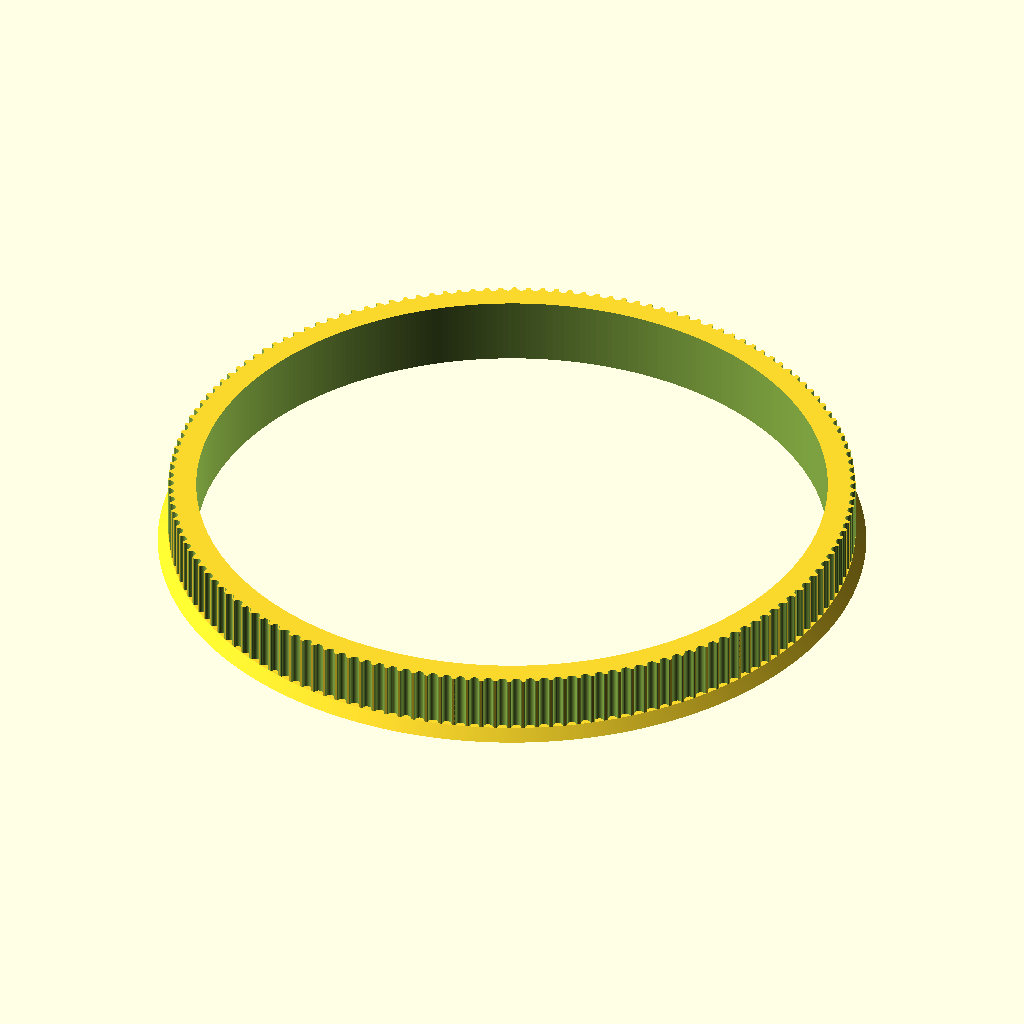
Cell 1: the model at its default parameters.
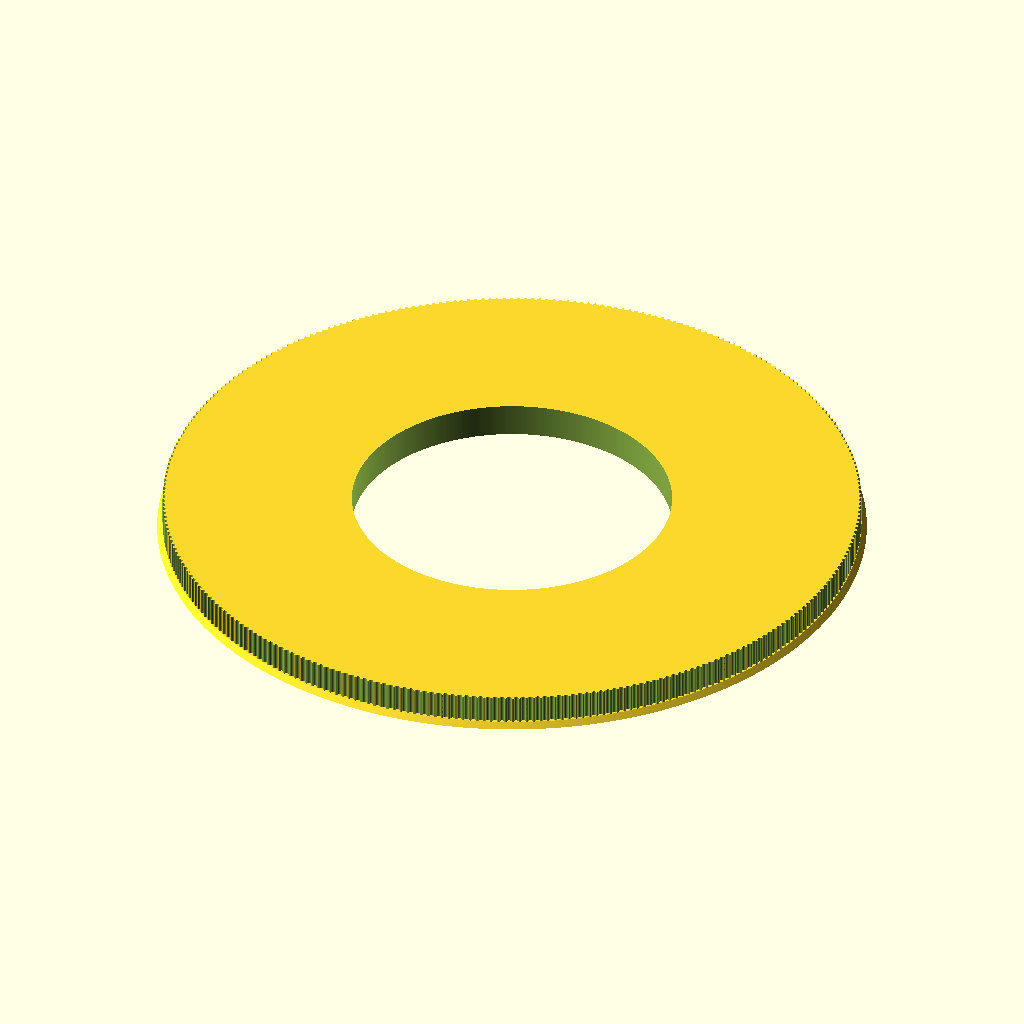
Cell 2: teeth = 308 (everything else at default).
All cells are drawn from the same view direction (rotation 55°, 0°, 25°, orthographic, colour scheme Cornfield), but the view is re-fitted for each cell, so position and scale can differ between cells as well as the parameter.
The OpenSCAD source (CAD/AltitudePulley.scad):
// Parametric Pulley with multiple belt profiles
// by droftarts January 2012

// Based on pulleys by:
// http://www.thingiverse.com/thing:11256 by me!
// https://github.com/prusajr/PrusaMendel by Josef Prusa
// http://www.thingiverse.com/thing:3104 by GilesBathgate
// http://www.thingiverse.com/thing:2079 by nophead

// dxf tooth data from http://oem.cadregister.com/asp/PPOW_Entry.asp?company=915217&elementID=07807803/METRIC/URETH/WV0025/F
// pulley diameter checked and modelled from data at http://www.sdp-si.com/D265/HTML/D265T016.html

/**
 * @name Pulley
 * @category Printed
 * @using 1 x m3 nut, normal or nyloc
 * @using 1 x m3x10 set screw or 1 x m3x8 grub screw
 */


// tuneable constants
$fn = 760;

teeth = 154;			// Number of teeth, standard Mendel T5 belt = 8, gives Outside Diameter of 11.88mm
profile = 12;		// 1=MXL 2=40DP 3=XL 4=H 5=T2.5 6=T5 7=T10 8=AT5 9=HTD_3mm 10=HTD_5mm 11=HTD_8mm 12=GT2_2mm 13=GT2_3mm 14=GT2_5mm

motor_shaft = 89.6;	// NEMA17 motor shaft exact diameter = 5
m3_dia = 3.2;		// 3mm hole diameter
m3_nut_hex = 1;		// 1 for hex, 0 for square nut
m3_nut_flats = 5.7;	// normal M3 hex nut exact width = 5.5
m3_nut_depth = 2.7;	// normal M3 hex nut exact depth = 2.4, nyloc = 4

retainer = 0;		// Belt retainer above teeth, 0 = No, 1 = Yes
retainer_ht = 1.2;	// height of retainer flange over pulley, standard = 1.5
idler = 1;			// Belt retainer below teeth, 0 = No, 1 = Yes
idler_ht = 1.5;		// height of idler flange over pulley, standard = 1.5

pulley_t_ht = 8.0;	// length of toothed part of pulley, standard = 12
pulley_b_ht = 1.5;		// pulley base height, standard = 8. Set to same as idler_ht if you want an idler but no pulley.
pulley_b_dia = 107.0;	// pulley base diameter, standard = 20
no_of_nuts = 1;		// number of captive nuts required, standard = 1
nut_angle = 90;		// angle between nuts, standard = 90
nut_shaft_distance = 1.2;	// distance between inner face of nut and shaft, can be negative.


//	********************************
//	** Scaling tooth for good fit **
//	********************************
/*	To improve fit of belt to pulley, set the following constant. Decrease or increase by 0.1mm at a time. We are modelling the *BELT* tooth here, not the tooth on the pulley. Increasing the number will *decrease* the pulley tooth size. Increasing the tooth width will also scale proportionately the tooth depth, to maintain the shape of the tooth, and increase how far into the pulley the tooth is indented. Can be negative */

additional_tooth_width = 0.2; //mm

//	If you need more tooth depth than this provides, adjust the following constant. However, this will cause the shape of the tooth to change.

additional_tooth_depth = 0; //mm

// calculated constants

nut_elevation = pulley_b_ht/2;
m3_nut_points = 2*((m3_nut_flats/2)/cos(30)); // This is needed for the nut trap

// The following set the pulley diameter for a given number of teeth

MXL_pulley_dia = tooth_spacing (2.032,0.254);
40DP_pulley_dia = tooth_spacing (2.07264,0.1778);
XL_pulley_dia = tooth_spacing (5.08,0.254);
H_pulley_dia = tooth_spacing (9.525,0.381);
T2_5_pulley_dia = tooth_spaceing_curvefit (0.7467,0.796,1.026);
T5_pulley_dia = tooth_spaceing_curvefit (0.6523,1.591,1.064);
T10_pulley_dia = tooth_spacing (10,0.93);
AT5_pulley_dia = tooth_spaceing_curvefit (0.6523,1.591,1.064);
HTD_3mm_pulley_dia = tooth_spacing (3,0.381);
HTD_5mm_pulley_dia = tooth_spacing (5,0.5715);
HTD_8mm_pulley_dia = tooth_spacing (8,0.6858);
GT2_2mm_pulley_dia = tooth_spacing (2,0.254);
GT2_3mm_pulley_dia = tooth_spacing (3,0.381);
GT2_5mm_pulley_dia = tooth_spacing (5,0.5715);

// The following calls the pulley creation part, and passes the pulley diameter and tooth width to that module

if ( profile == 1 ) { pulley ( "MXL" , MXL_pulley_dia , 0.508 , 1.321 ); }
if ( profile == 2 ) { pulley ( "40 D.P." , 40DP_pulley_dia , 0.457 , 1.226 ); }
if ( profile == 3 ) { pulley ( "XL" , XL_pulley_dia , 1.27, 3.051 ); }
if ( profile == 4 ) { pulley ( "H" , H_pulley_dia ,1.905 , 5.359 ); }
if ( profile == 5 ) { pulley ( "T2.5" , T2_5_pulley_dia , 0.7 , 1.678 ); }
if ( profile == 6 ) { pulley ( "T5" , T5_pulley_dia , 1.19 , 3.264 ); }
if ( profile == 7 ) { pulley ( "T10" , T10_pulley_dia , 2.5 , 6.13 ); }
if ( profile == 8 ) { pulley ( "AT5" , AT5_pulley_dia , 1.19 , 4.268 ); }
if ( profile == 9 ) { pulley ( "HTD 3mm" , HTD_3mm_pulley_dia , 1.289 , 2.27 ); }
if ( profile == 10 ) { pulley ( "HTD 5mm" , HTD_5mm_pulley_dia , 2.199 , 3.781 ); }
if ( profile == 11 ) { pulley ( "HTD 8mm" , HTD_8mm_pulley_dia , 3.607 , 6.603 ); }
if ( profile == 12 ) { pulley ( "GT2 2mm" , GT2_2mm_pulley_dia , 0.764 , 1.494 ); }
if ( profile == 13 ) { pulley ( "GT2 3mm" , GT2_3mm_pulley_dia , 1.169 , 2.31 ); }
if ( profile == 14 ) { pulley ( "GT2 5mm" , GT2_5mm_pulley_dia , 1.969 , 3.952 ); }

// Functions

function tooth_spaceing_curvefit (b,c,d)
	= ((c * pow(teeth,d)) / (b + pow(teeth,d))) * teeth ;

function tooth_spacing(tooth_pitch,pitch_line_offset)
	= (2*((teeth*tooth_pitch)/(3.14159265*2)-pitch_line_offset)) ;

// Main Module

module pulley( belt_type , pulley_OD , tooth_depth , tooth_width )
	{
	echo (str("Belt type = ",belt_type,"; Number of teeth = ",teeth,"; Pulley Outside Diameter = ",pulley_OD,"mm "));
	tooth_distance_from_centre = sqrt( pow(pulley_OD/2,2) - pow((tooth_width+additional_tooth_width)/2,2));
	tooth_width_scale = (tooth_width + additional_tooth_width ) / tooth_width;
	tooth_depth_scale = ((tooth_depth + additional_tooth_depth ) / tooth_depth) ;


//	************************************************************************
//	*** uncomment the following line if pulley is wider than puller base ***
//	************************************************************************

//	translate ([0,0, pulley_b_ht + pulley_t_ht + retainer_ht ]) rotate ([0,180,0])

	difference()
	 {	 
		union()
		{
			//base
	
			if ( pulley_b_ht < 2 ) { echo ("CAN'T DRAW PULLEY BASE, HEIGHT LESS THAN 2!!!"); } else {
				rotate_extrude($fn=pulley_b_dia*2)
				{
						square([pulley_b_dia/2-1,pulley_b_ht]);
						square([pulley_b_dia/2,pulley_b_ht-1]);
						translate([pulley_b_dia/2-1,pulley_b_ht-1]) circle(1);
				}
			}
	
		difference()
			{
			//shaft - diameter is outside diameter of pulley
			
			translate([0,0,pulley_b_ht]) 
			rotate ([0,0,360/(teeth*4)]) 
			cylinder(r=pulley_OD/2,h=pulley_t_ht, $fn=teeth*4);
	
			//teeth - cut out of shaft
		
			for(i=[1:teeth]) 
			rotate([0,0,i*(360/teeth)])
			translate([0,-tooth_distance_from_centre,pulley_b_ht -1]) 
			scale ([ tooth_width_scale , tooth_depth_scale , 1 ]) 
			{
			if ( profile == 1 ) { MXL();}
			if ( profile == 2 ) { 40DP();}
			if ( profile == 3 ) { XL();}
			if ( profile == 4 ) { H();}
			if ( profile == 5 ) { T2_5();}
			if ( profile == 6 ) { T5();}
			if ( profile == 7 ) { T10();}
			if ( profile == 8 ) { AT5();}
			if ( profile == 9 ) { HTD_3mm();}
			if ( profile == 10 ) { HTD_5mm();}
			if ( profile == 11 ) { HTD_8mm();}
			if ( profile == 12 ) { GT2_2mm();}
			if ( profile == 13 ) { GT2_3mm();}
			if ( profile == 14 ) { GT2_5mm();}
			}

			}
			
		//belt retainer / idler
		if ( retainer > 0 ) {translate ([0,0, pulley_b_ht + pulley_t_ht ]) 
		rotate_extrude($fn=teeth*4)  
		polygon([[0,0],[pulley_OD/2,0],[pulley_OD/2 + retainer_ht , retainer_ht],[0 , retainer_ht],[0,0]]);}
		
		if ( idler > 0 ) {translate ([0,0, pulley_b_ht - idler_ht ]) 
		rotate_extrude($fn=teeth*4)  
		polygon([[0,0],[pulley_OD/2 + idler_ht,0],[pulley_OD/2 , idler_ht],[0 , idler_ht],[0,0]]);}
	
		}
	   
		//hole for motor shaft
		translate([0,0,-1])cylinder(r=motor_shaft/2,h=pulley_b_ht + pulley_t_ht + retainer_ht + 2,$fn=motor_shaft*4);
				
		//captive nut and grub screw holes
	
		if ( pulley_b_ht < m3_nut_flats ) { echo ("CAN'T DRAW CAPTIVE NUTS, HEIGHT LESS THAN NUT DIAMETER!!!"); } else {
		if ( (pulley_b_dia - motor_shaft)/2 < m3_nut_depth + 3 ) { echo ("CAN'T DRAW CAPTIVE NUTS, DIAMETER TOO SMALL FOR NUT DEPTH!!!"); } else {
	
			for(j=[1:no_of_nuts]) rotate([0,0,j*nut_angle])
			translate([0,0,nut_elevation])rotate([90,0,0])
	
			union()
			{
				//entrance
				translate([0,-pulley_b_ht/4-0.5,motor_shaft/2+m3_nut_depth/2+nut_shaft_distance]) cube([m3_nut_flats,pulley_b_ht/2+1,m3_nut_depth],center=true);
	
				//nut
				if ( m3_nut_hex > 0 )
					{
						// hex nut
						translate([0,0.25,motor_shaft/2+m3_nut_depth/2+nut_shaft_distance]) rotate([0,0,30]) cylinder(r=m3_nut_points/2,h=m3_nut_depth,center=true,$fn=6);
					} else {
						// square nut
						translate([0,0.25,motor_shaft/2+m3_nut_depth/2+nut_shaft_distance]) cube([m3_nut_flats,m3_nut_flats,m3_nut_depth],center=true);
					}
	
				//grub screw hole
				rotate([0,0,22.5])cylinder(r=m3_dia/2,h=pulley_b_dia/2+1,$fn=8);
			}
		}}
	 }
	   
	}


// Tooth profile modules

module MXL()
	{
	linear_extrude(height=pulley_t_ht+2) polygon([[-0.660421,-0.5],[-0.660421,0],[-0.621898,0.006033],[-0.587714,0.023037],[-0.560056,0.049424],[-0.541182,0.083609],[-0.417357,0.424392],[-0.398413,0.458752],[-0.370649,0.48514],[-0.336324,0.502074],[-0.297744,0.508035],[0.297744,0.508035],[0.336268,0.502074],[0.370452,0.48514],[0.39811,0.458752],[0.416983,0.424392],[0.540808,0.083609],[0.559752,0.049424],[0.587516,0.023037],[0.621841,0.006033],[0.660421,0],[0.660421,-0.5]]);
	}

module 40DP()
	{
	linear_extrude(height=pulley_t_ht+2) polygon([[-0.612775,-0.5],[-0.612775,0],[-0.574719,0.010187],[-0.546453,0.0381],[-0.355953,0.3683],[-0.327604,0.405408],[-0.291086,0.433388],[-0.248548,0.451049],[-0.202142,0.4572],[0.202494,0.4572],[0.248653,0.451049],[0.291042,0.433388],[0.327609,0.405408],[0.356306,0.3683],[0.546806,0.0381],[0.574499,0.010187],[0.612775,0],[0.612775,-0.5]]);
	}

module XL()
	{
	linear_extrude(height=pulley_t_ht+2) polygon([[-1.525411,-1],[-1.525411,0],[-1.41777,0.015495],[-1.320712,0.059664],[-1.239661,0.129034],[-1.180042,0.220133],[-0.793044,1.050219],[-0.733574,1.141021],[-0.652507,1.210425],[-0.555366,1.254759],[-0.447675,1.270353],[0.447675,1.270353],[0.555366,1.254759],[0.652507,1.210425],[0.733574,1.141021],[0.793044,1.050219],[1.180042,0.220133],[1.239711,0.129034],[1.320844,0.059664],[1.417919,0.015495],[1.525411,0],[1.525411,-1]]);
	}

module H()
	{
	linear_extrude(height=pulley_t_ht+2) polygon([[-2.6797,-1],[-2.6797,0],[-2.600907,0.006138],[-2.525342,0.024024],[-2.45412,0.052881],[-2.388351,0.091909],[-2.329145,0.140328],[-2.277614,0.197358],[-2.234875,0.262205],[-2.202032,0.334091],[-1.75224,1.57093],[-1.719538,1.642815],[-1.676883,1.707663],[-1.62542,1.764693],[-1.566256,1.813112],[-1.500512,1.85214],[-1.4293,1.880997],[-1.353742,1.898883],[-1.274949,1.905021],[1.275281,1.905021],[1.354056,1.898883],[1.429576,1.880997],[1.500731,1.85214],[1.566411,1.813112],[1.625508,1.764693],[1.676919,1.707663],[1.719531,1.642815],[1.752233,1.57093],[2.20273,0.334091],[2.235433,0.262205],[2.278045,0.197358],[2.329455,0.140328],[2.388553,0.091909],[2.454233,0.052881],[2.525384,0.024024],[2.600904,0.006138],[2.6797,0],[2.6797,-1]]);
	}

module T2_5()
	{
	linear_extrude(height=pulley_t_ht+2) polygon([[-0.839258,-0.5],[-0.839258,0],[-0.770246,0.021652],[-0.726369,0.079022],[-0.529167,0.620889],[-0.485025,0.67826],[-0.416278,0.699911],[0.416278,0.699911],[0.484849,0.67826],[0.528814,0.620889],[0.726369,0.079022],[0.770114,0.021652],[0.839258,0],[0.839258,-0.5]]);
	}

module T5()
	{
	linear_extrude(height=pulley_t_ht+2) polygon([[-1.632126,-0.5],[-1.632126,0],[-1.568549,0.004939],[-1.507539,0.019367],[-1.450023,0.042686],[-1.396912,0.074224],[-1.349125,0.113379],[-1.307581,0.159508],[-1.273186,0.211991],[-1.246868,0.270192],[-1.009802,0.920362],[-0.983414,0.978433],[-0.949018,1.030788],[-0.907524,1.076798],[-0.859829,1.115847],[-0.80682,1.147314],[-0.749402,1.170562],[-0.688471,1.184956],[-0.624921,1.189895],[0.624971,1.189895],[0.688622,1.184956],[0.749607,1.170562],[0.807043,1.147314],[0.860055,1.115847],[0.907754,1.076798],[0.949269,1.030788],[0.9837,0.978433],[1.010193,0.920362],[1.246907,0.270192],[1.273295,0.211991],[1.307726,0.159508],[1.349276,0.113379],[1.397039,0.074224],[1.450111,0.042686],[1.507589,0.019367],[1.568563,0.004939],[1.632126,0],[1.632126,-0.5]]);
	}

module T10()
	{
	linear_extrude(height=pulley_t_ht+2) polygon([[-3.06511,-1],[-3.06511,0],[-2.971998,0.007239],[-2.882718,0.028344],[-2.79859,0.062396],[-2.720931,0.108479],[-2.651061,0.165675],[-2.590298,0.233065],[-2.539962,0.309732],[-2.501371,0.394759],[-1.879071,2.105025],[-1.840363,2.190052],[-1.789939,2.266719],[-1.729114,2.334109],[-1.659202,2.391304],[-1.581518,2.437387],[-1.497376,2.47144],[-1.408092,2.492545],[-1.314979,2.499784],[1.314979,2.499784],[1.408091,2.492545],[1.497371,2.47144],[1.581499,2.437387],[1.659158,2.391304],[1.729028,2.334109],[1.789791,2.266719],[1.840127,2.190052],[1.878718,2.105025],[2.501018,0.394759],[2.539726,0.309732],[2.59015,0.233065],[2.650975,0.165675],[2.720887,0.108479],[2.798571,0.062396],[2.882713,0.028344],[2.971997,0.007239],[3.06511,0],[3.06511,-1]]);
	}

module AT5()
	{
	linear_extrude(height=pulley_t_ht+2) polygon([[-2.134129,-0.75],[-2.134129,0],[-2.058023,0.005488],[-1.984595,0.021547],[-1.914806,0.047569],[-1.849614,0.082947],[-1.789978,0.127073],[-1.736857,0.179338],[-1.691211,0.239136],[-1.653999,0.305859],[-1.349199,0.959203],[-1.286933,1.054635],[-1.201914,1.127346],[-1.099961,1.173664],[-0.986896,1.18992],[0.986543,1.18992],[1.099614,1.173664],[1.201605,1.127346],[1.286729,1.054635],[1.349199,0.959203],[1.653646,0.305859],[1.690859,0.239136],[1.73651,0.179338],[1.789644,0.127073],[1.849305,0.082947],[1.914539,0.047569],[1.984392,0.021547],[2.057906,0.005488],[2.134129,0],[2.134129,-0.75]]);
	}

module HTD_3mm()
	{
	linear_extrude(height=pulley_t_ht+2) polygon([[-1.135062,-0.5],[-1.135062,0],[-1.048323,0.015484],[-0.974284,0.058517],[-0.919162,0.123974],[-0.889176,0.206728],[-0.81721,0.579614],[-0.800806,0.653232],[-0.778384,0.72416],[-0.750244,0.792137],[-0.716685,0.856903],[-0.678005,0.918199],[-0.634505,0.975764],[-0.586483,1.029338],[-0.534238,1.078662],[-0.47807,1.123476],[-0.418278,1.16352],[-0.355162,1.198533],[-0.289019,1.228257],[-0.22015,1.25243],[-0.148854,1.270793],[-0.07543,1.283087],[-0.000176,1.28905],[0.075081,1.283145],[0.148515,1.270895],[0.219827,1.252561],[0.288716,1.228406],[0.354879,1.19869],[0.418018,1.163675],[0.477831,1.123623],[0.534017,1.078795],[0.586276,1.029452],[0.634307,0.975857],[0.677809,0.91827],[0.716481,0.856953],[0.750022,0.792167],[0.778133,0.724174],[0.800511,0.653236],[0.816857,0.579614],[0.888471,0.206728],[0.919014,0.123974],[0.974328,0.058517],[1.048362,0.015484],[1.135062,0],[1.135062,-0.5]]);
	}

module HTD_5mm()
	{
	linear_extrude(height=pulley_t_ht+2) polygon([[-1.89036,-0.75],[-1.89036,0],[-1.741168,0.02669],[-1.61387,0.100806],[-1.518984,0.21342],[-1.467026,0.3556],[-1.427162,0.960967],[-1.398568,1.089602],[-1.359437,1.213531],[-1.310296,1.332296],[-1.251672,1.445441],[-1.184092,1.552509],[-1.108081,1.653042],[-1.024167,1.746585],[-0.932877,1.832681],[-0.834736,1.910872],[-0.730271,1.980701],[-0.62001,2.041713],[-0.504478,2.09345],[-0.384202,2.135455],[-0.259708,2.167271],[-0.131524,2.188443],[-0.000176,2.198511],[0.131296,2.188504],[0.259588,2.167387],[0.384174,2.135616],[0.504527,2.093648],[0.620123,2.04194],[0.730433,1.980949],[0.834934,1.911132],[0.933097,1.832945],[1.024398,1.746846],[1.108311,1.653291],[1.184308,1.552736],[1.251865,1.445639],[1.310455,1.332457],[1.359552,1.213647],[1.39863,1.089664],[1.427162,0.960967],[1.467026,0.3556],[1.518984,0.21342],[1.61387,0.100806],[1.741168,0.02669],[1.89036,0],[1.89036,-0.75]]);
	}

module HTD_8mm()
	{
	linear_extrude(height=pulley_t_ht+2) polygon([[-3.301471,-1],[-3.301471,0],[-3.16611,0.012093],[-3.038062,0.047068],[-2.919646,0.10297],[-2.813182,0.177844],[-2.720989,0.269734],[-2.645387,0.376684],[-2.588694,0.496739],[-2.553229,0.627944],[-2.460801,1.470025],[-2.411413,1.691917],[-2.343887,1.905691],[-2.259126,2.110563],[-2.158035,2.30575],[-2.041518,2.490467],[-1.910478,2.66393],[-1.76582,2.825356],[-1.608446,2.973961],[-1.439261,3.10896],[-1.259169,3.22957],[-1.069074,3.335006],[-0.869878,3.424485],[-0.662487,3.497224],[-0.447804,3.552437],[-0.226732,3.589341],[-0.000176,3.607153],[0.226511,3.589461],[0.447712,3.552654],[0.66252,3.497516],[0.870027,3.424833],[1.069329,3.33539],[1.259517,3.229973],[1.439687,3.109367],[1.608931,2.974358],[1.766344,2.825731],[1.911018,2.664271],[2.042047,2.490765],[2.158526,2.305998],[2.259547,2.110755],[2.344204,1.905821],[2.411591,1.691983],[2.460801,1.470025],[2.553229,0.627944],[2.588592,0.496739],[2.645238,0.376684],[2.720834,0.269734],[2.81305,0.177844],[2.919553,0.10297],[3.038012,0.047068],[3.166095,0.012093],[3.301471,0],[3.301471,-1]]);
	}

module GT2_2mm()
	{
	linear_extrude(height=pulley_t_ht+2) polygon([[0.747183,-0.5],[0.747183,0],[0.647876,0.037218],[0.598311,0.130528],[0.578556,0.238423],[0.547158,0.343077],[0.504649,0.443762],[0.451556,0.53975],[0.358229,0.636924],[0.2484,0.707276],[0.127259,0.750044],[0,0.76447],[-0.127259,0.750044],[-0.2484,0.707276],[-0.358229,0.636924],[-0.451556,0.53975],[-0.504797,0.443762],[-0.547291,0.343077],[-0.578605,0.238423],[-0.598311,0.130528],[-0.648009,0.037218],[-0.747183,0],[-0.747183,-0.5]]);
	}

module GT2_3mm()
	{
	linear_extrude(height=pulley_t_ht+2) polygon([[-1.155171,-0.5],[-1.155171,0],[-1.065317,0.016448],[-0.989057,0.062001],[-0.93297,0.130969],[-0.90364,0.217664],[-0.863705,0.408181],[-0.800056,0.591388],[-0.713587,0.765004],[-0.60519,0.926747],[-0.469751,1.032548],[-0.320719,1.108119],[-0.162625,1.153462],[0,1.168577],[0.162625,1.153462],[0.320719,1.108119],[0.469751,1.032548],[0.60519,0.926747],[0.713587,0.765004],[0.800056,0.591388],[0.863705,0.408181],[0.90364,0.217664],[0.932921,0.130969],[0.988924,0.062001],[1.065168,0.016448],[1.155171,0],[1.155171,-0.5]]);
	}

module GT2_5mm()
	{
	linear_extrude(height=pulley_t_ht+2) polygon([[-1.975908,-0.75],[-1.975908,0],[-1.797959,0.03212],[-1.646634,0.121224],[-1.534534,0.256431],[-1.474258,0.426861],[-1.446911,0.570808],[-1.411774,0.712722],[-1.368964,0.852287],[-1.318597,0.989189],[-1.260788,1.123115],[-1.195654,1.25375],[-1.12331,1.380781],[-1.043869,1.503892],[-0.935264,1.612278],[-0.817959,1.706414],[-0.693181,1.786237],[-0.562151,1.851687],[-0.426095,1.9027],[-0.286235,1.939214],[-0.143795,1.961168],[0,1.9685],[0.143796,1.961168],[0.286235,1.939214],[0.426095,1.9027],[0.562151,1.851687],[0.693181,1.786237],[0.817959,1.706414],[0.935263,1.612278],[1.043869,1.503892],[1.123207,1.380781],[1.195509,1.25375],[1.26065,1.123115],[1.318507,0.989189],[1.368956,0.852287],[1.411872,0.712722],[1.447132,0.570808],[1.474611,0.426861],[1.534583,0.256431],[1.646678,0.121223],[1.798064,0.03212],[1.975908,0],[1.975908,-0.75]]);
	}
Customizer parameters (derived from the source; name, type, default, range or options):
teeth: number, default 154
profile: number, default 12
motor_shaft: number, default 89.6
m3_dia: number, default 3.2
m3_nut_hex: number, default 1
m3_nut_flats: number, default 5.7
m3_nut_depth: number, default 2.7
retainer: number, default 0
retainer_ht: number, default 1.2
idler: number, default 1
idler_ht: number, default 1.5
pulley_t_ht: number, default 8
pulley_b_ht: number, default 1.5
pulley_b_dia: number, default 107
no_of_nuts: number, default 1
nut_angle: number, default 90
nut_shaft_distance: number, default 1.2
additional_tooth_width: number, default 0.2
additional_tooth_depth: number, default 0
